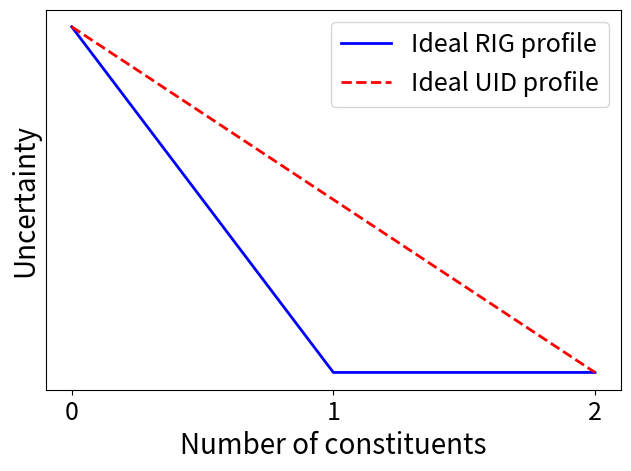

Write the Python code that produced this figure.
import matplotlib.pyplot as plt
import matplotlib
matplotlib.use("Agg")


def ideal_rig(length, max_info):
    seq = [max_info] + ([0] * length)
    return seq


def ideal_uid(length, max_info):
    seq = [0] * (length + 1)
    for i in range(length + 1):
        seq[i] = max_info - (max_info * (i * float(1)/length))
    return seq


if __name__ == "__main__":
    length = 2
    img_dpi = 300
    numberline = [i for i in range(length + 1)]
    ideal_rig = ideal_rig(2, 100)
    ideal_uid = ideal_uid(2, 100)
    print(ideal_rig)
    print(ideal_uid)
    plt.figure(dpi=img_dpi)
    plt.xlabel("Number of constituents", size=20)
    plt.xticks(numberline, size=18)
    plt.ylabel("Uncertainty", size=20)
    plt.yticks([])
    plt.plot(numberline, ideal_rig, color="blue",
             label="Ideal RIG profile", linewidth=2)
    plt.plot(numberline, ideal_uid, color="red", linestyle="--",
             label="Ideal UID profile", linewidth=2)
    plt.legend(prop={"size": 18})
    plt.tight_layout()
    plt.savefig("ideal_rig_uid.eps")
